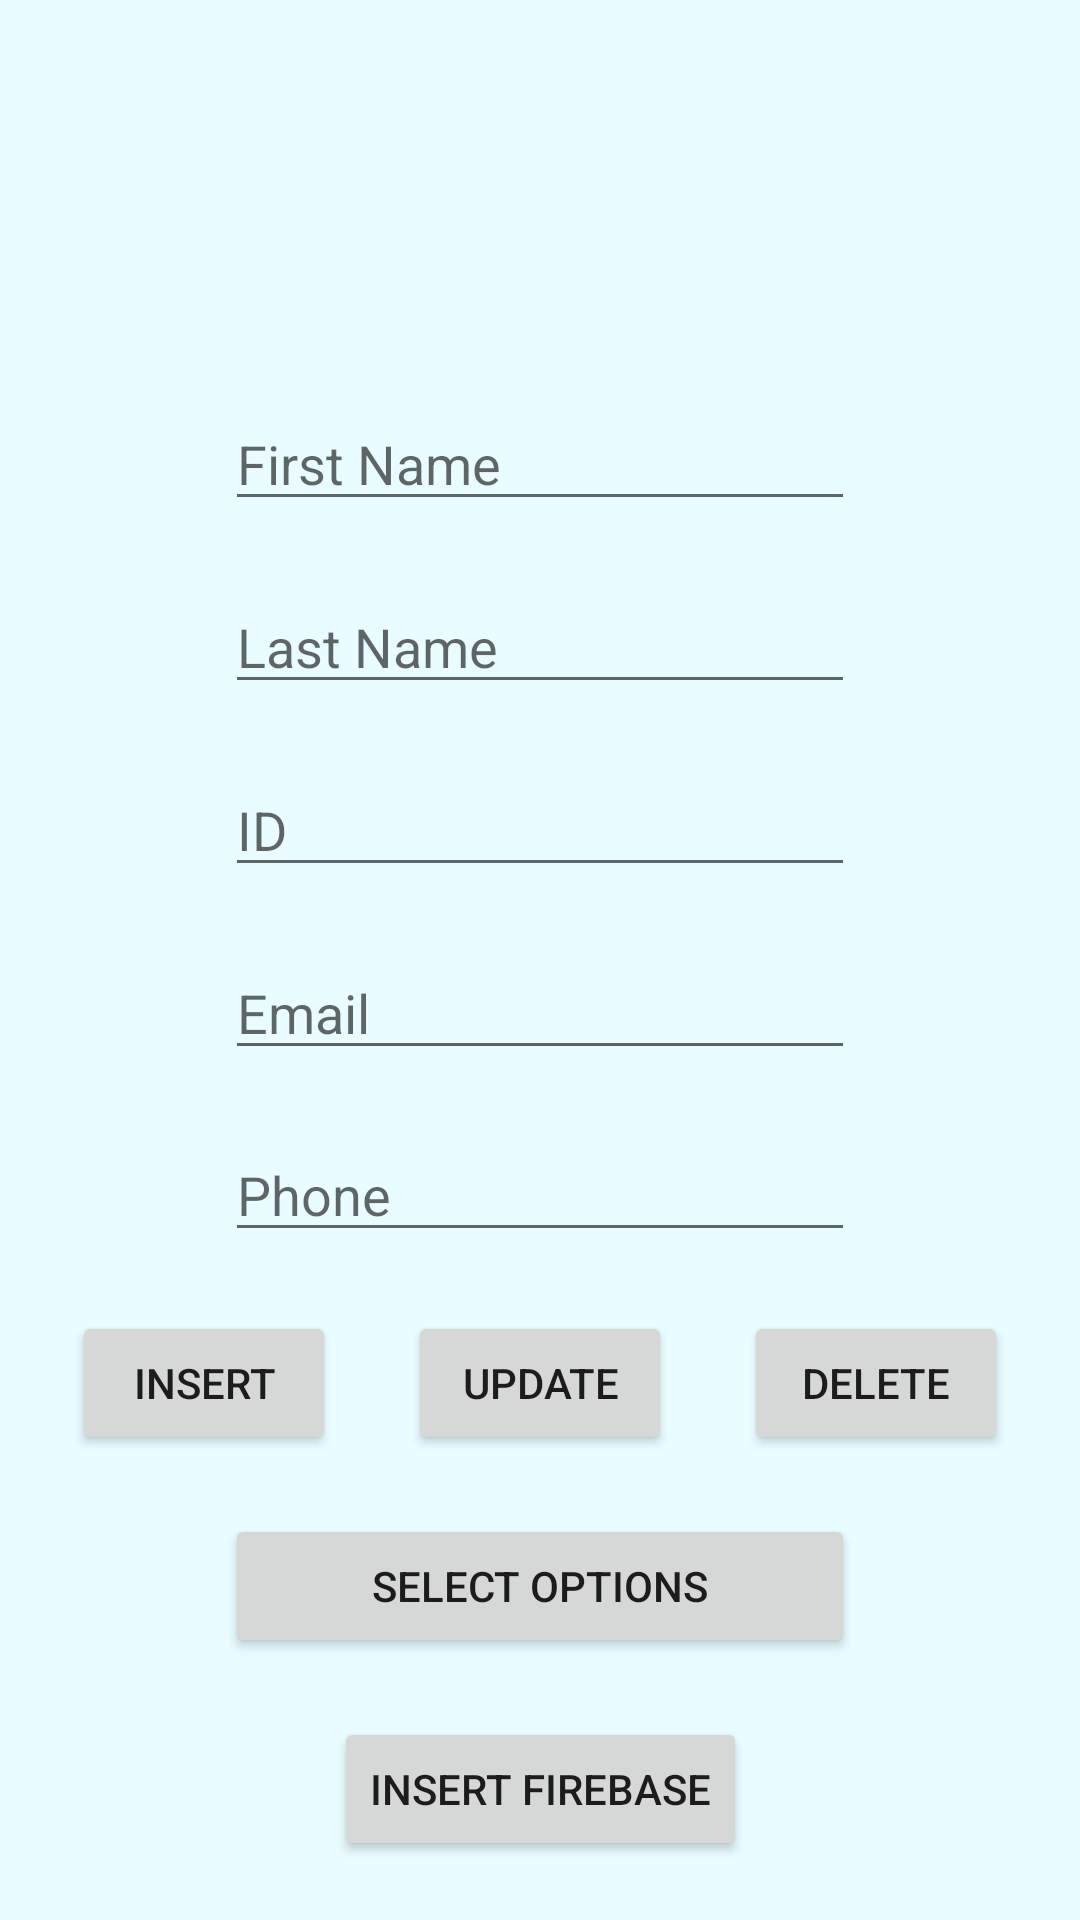

The Android layout XML behind this screen, and the referenced resources:
<!-- AndroidManifest.xml: application theme Theme.Faisal_Yousef_Project -->
<!-- res/layout/activity_s_q_l_i_t_e.xml -->
<?xml version="1.0" encoding="utf-8"?>
<androidx.constraintlayout.widget.ConstraintLayout xmlns:android="http://schemas.android.com/apk/res/android"
    xmlns:app="http://schemas.android.com/apk/res-auto"
    xmlns:tools="http://schemas.android.com/tools"
    android:layout_width="match_parent"
    android:layout_height="match_parent"
    android:background="#E9FCFF"
    tools:context=".SQLITEActivity">

    <ImageView
        android:id="@+id/imageView"
        android:layout_width="185dp"
        android:layout_height="93dp"
        app:layout_constraintBottom_toTopOf="@+id/inp_sql_fname"
        app:layout_constraintEnd_toEndOf="parent"
        app:layout_constraintHorizontal_bias="0.154"
        app:layout_constraintStart_toStartOf="parent"
        app:layout_constraintTop_toTopOf="parent"
        app:srcCompat="@drawable/sqlite" />

    <EditText
        android:id="@+id/inp_sql_fname"
        android:layout_width="wrap_content"
        android:layout_height="wrap_content"
        android:ems="10"
        android:hint="First Name"
        android:inputType="textPersonName"
        app:layout_constraintBottom_toTopOf="@+id/inp_sql_lname"
        app:layout_constraintEnd_toEndOf="parent"
        app:layout_constraintHorizontal_bias="0.5"
        app:layout_constraintStart_toStartOf="parent"
        app:layout_constraintTop_toBottomOf="@+id/imageView" />

    <EditText
        android:id="@+id/inp_sql_lname"
        android:layout_width="wrap_content"
        android:layout_height="wrap_content"
        android:ems="10"
        android:hint="Last Name"
        android:inputType="textPersonName"
        app:layout_constraintBottom_toTopOf="@+id/inp_uid"
        app:layout_constraintEnd_toEndOf="parent"
        app:layout_constraintHorizontal_bias="0.5"
        app:layout_constraintStart_toStartOf="parent"
        app:layout_constraintTop_toBottomOf="@+id/inp_sql_fname" />

    <EditText
        android:id="@+id/inp_sql_phone"
        android:layout_width="wrap_content"
        android:layout_height="wrap_content"
        android:ems="10"
        android:hint="Phone"
        android:inputType="phone"
        app:layout_constraintBottom_toTopOf="@+id/btn_sql_insert"
        app:layout_constraintEnd_toEndOf="parent"
        app:layout_constraintHorizontal_bias="0.5"
        app:layout_constraintStart_toStartOf="parent"
        app:layout_constraintTop_toBottomOf="@+id/inp_email" />

    <EditText
        android:id="@+id/inp_email"
        android:layout_width="wrap_content"
        android:layout_height="wrap_content"
        android:ems="10"
        android:hint="Email"
        android:inputType="textEmailAddress"
        app:layout_constraintBottom_toTopOf="@+id/inp_sql_phone"
        app:layout_constraintEnd_toEndOf="parent"
        app:layout_constraintHorizontal_bias="0.5"
        app:layout_constraintStart_toStartOf="parent"
        app:layout_constraintTop_toBottomOf="@+id/inp_uid" />

    <EditText
        android:id="@+id/inp_uid"
        android:layout_width="wrap_content"
        android:layout_height="wrap_content"
        android:ems="10"
        android:hint="ID"
        android:inputType="number"
        app:layout_constraintBottom_toTopOf="@+id/inp_email"
        app:layout_constraintEnd_toEndOf="parent"
        app:layout_constraintHorizontal_bias="0.5"
        app:layout_constraintStart_toStartOf="parent"
        app:layout_constraintTop_toBottomOf="@+id/inp_sql_lname" />

    <Button
        android:id="@+id/btn_sql_insert"
        android:layout_width="wrap_content"
        android:layout_height="wrap_content"
        android:text="Insert"
        app:layout_constraintBottom_toTopOf="@+id/btn_sql_select_options"
        app:layout_constraintEnd_toStartOf="@+id/btn_sql_update"
        app:layout_constraintHorizontal_bias="0.5"
        app:layout_constraintStart_toStartOf="parent"
        app:layout_constraintTop_toBottomOf="@+id/inp_sql_phone" />

    <Button
        android:id="@+id/btn_sql_update"
        android:layout_width="wrap_content"
        android:layout_height="wrap_content"
        android:text="Update"
        app:layout_constraintBottom_toTopOf="@+id/btn_sql_select_options"
        app:layout_constraintEnd_toStartOf="@+id/btn_sql_delete"
        app:layout_constraintHorizontal_bias="0.5"
        app:layout_constraintStart_toEndOf="@+id/btn_sql_insert"
        app:layout_constraintTop_toBottomOf="@+id/inp_sql_phone" />

    <Button
        android:id="@+id/button_sl_insert_from_fb"
        android:layout_width="wrap_content"
        android:layout_height="wrap_content"
        android:text="Insert Firebase"
        app:layout_constraintBottom_toBottomOf="parent"
        app:layout_constraintEnd_toEndOf="parent"
        app:layout_constraintHorizontal_bias="0.5"
        app:layout_constraintStart_toStartOf="parent"
        app:layout_constraintTop_toBottomOf="@+id/btn_sql_select_options" />

    <Button
        android:id="@+id/btn_sql_delete"
        android:layout_width="wrap_content"
        android:layout_height="wrap_content"
        android:text="Delete"
        app:layout_constraintBottom_toTopOf="@+id/btn_sql_select_options"
        app:layout_constraintEnd_toEndOf="parent"
        app:layout_constraintHorizontal_bias="0.5"
        app:layout_constraintStart_toEndOf="@+id/btn_sql_update"
        app:layout_constraintTop_toBottomOf="@+id/inp_sql_phone" />

    <Button
        android:id="@+id/btn_sql_select_options"
        android:layout_width="210dp"
        android:layout_height="wrap_content"
        android:text="Select Options"
        app:layout_constraintBottom_toTopOf="@+id/button_sl_insert_from_fb"
        app:layout_constraintEnd_toEndOf="parent"
        app:layout_constraintHorizontal_bias="0.5"
        app:layout_constraintStart_toStartOf="parent"
        app:layout_constraintTop_toBottomOf="@+id/btn_sql_insert" />

</androidx.constraintlayout.widget.ConstraintLayout>
<!-- resources referenced by this layout -->
<resources>
  <style name="Theme.Faisal_Yousef_Project" parent="Theme.MaterialComponents.DayNight.DarkActionBar">
          
          <item name="colorPrimary">@color/purple_500</item>
          <item name="colorPrimaryVariant">@color/purple_700</item>
          <item name="colorOnPrimary">@color/white</item>
          
          <item name="colorSecondary">@color/teal_200</item>
          <item name="colorSecondaryVariant">@color/teal_700</item>
          <item name="colorOnSecondary">@color/black</item>
          
          <item name="android:statusBarColor" tools:targetApi="l">?attr/colorPrimaryVariant</item>
          
      </style>
  <!-- not gathered from this repository: default colours our renderer supplied (Android Studio template values) -->
  <color name="purple_500">#FF6200EE</color>
  <color name="purple_700">#FF3700B3</color>
  <color name="teal_200">#FF03DAC5</color>
  <color name="teal_700">#FF018786</color>
  <color name="black">#FF000000</color>
  <color name="white">#FFFFFFFF</color>
</resources>
